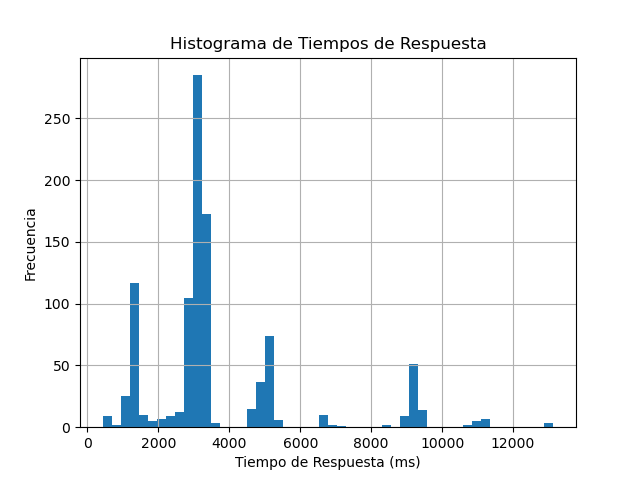

Source data for this figure (header and first rows):
timeStamp, elapsed, label, responseCode, responseMessage, threadName, dataType, success, failureMessage, bytes, sentBytes, grpThreads, allThreads, URL, Latency, IdleTime, Connect
1718818343002, 1717, Petición HTTP, 200, , Grupo de Hilos 1-63, text, true, , 1117, 148, 234, 234, http://ec2-34-207-232-42.compute-1.amazo…, 1710, 0, 97
1718818342832, 1887, Petición HTTP, 200, , Grupo de Hilos 1-46, text, true, , 1117, 148, 234, 234, http://ec2-34-207-232-42.compute-1.amazo…, 1876, 0, 123
1718818342641, 2082, Petición HTTP, 200, , Grupo de Hilos 1-27, text, true, , 1117, 148, 233, 233, http://ec2-34-207-232-42.compute-1.amazo…, 2071, 0, 96
1718818342891, 1832, Petición HTTP, 200, , Grupo de Hilos 1-52, text, true, , 1117, 148, 233, 233, http://ec2-34-207-232-42.compute-1.amazo…, 1816, 0, 106
1718818342581, 2149, Petición HTTP, 200, , Grupo de Hilos 1-21, text, true, , 1117, 148, 232, 232, http://ec2-34-207-232-42.compute-1.amazo…, 2131, 0, 111
1718818342488, 2243, Petición HTTP, 200, , Grupo de Hilos 1-11, text, true, , 1117, 148, 231, 231, http://ec2-34-207-232-42.compute-1.amazo…, 2224, 0, 126
1718818342982, 1749, Petición HTTP, 200, , Grupo de Hilos 1-61, text, true, , 1117, 148, 231, 231, http://ec2-34-207-232-42.compute-1.amazo…, 1725, 0, 110
1718818342608, 2142, Petición HTTP, 200, , Grupo de Hilos 1-24, text, true, , 1117, 148, 231, 231, http://ec2-34-207-232-42.compute-1.amazo…, 2104, 0, 97
1718818342732, 2020, Petición HTTP, 200, , Grupo de Hilos 1-36, text, true, , 1117, 148, 230, 230, http://ec2-34-207-232-42.compute-1.amazo…, 1980, 0, 96
1718818342752, 2000, Petición HTTP, 200, , Grupo de Hilos 1-38, text, true, , 1117, 148, 230, 230, http://ec2-34-207-232-42.compute-1.amazo…, 1960, 0, 117
1718818344431, 437, Petición HTTP, 200, , Grupo de Hilos 1-206, text, true, , 1117, 148, 239, 239, http://ec2-34-207-232-42.compute-1.amazo…, 430, 0, 99
1718818344412, 462, Petición HTTP, 200, , Grupo de Hilos 1-204, text, true, , 1117, 148, 239, 239, http://ec2-34-207-232-42.compute-1.amazo…, 462, 0, 118
1718818344459, 427, Petición HTTP, 200, , Grupo de Hilos 1-209, text, true, , 1117, 148, 239, 239, http://ec2-34-207-232-42.compute-1.amazo…, 419, 0, 104
1718818342951, 1954, Petición HTTP, 200, , Grupo de Hilos 1-58, text, true, , 1117, 148, 240, 240, http://ec2-34-207-232-42.compute-1.amazo…, 1943, 0, 96
1718818342570, 2368, Petición HTTP, 200, , Grupo de Hilos 1-20, text, true, , 1117, 148, 243, 243, http://ec2-34-207-232-42.compute-1.amazo…, 2359, 0, 96
1718818342723, 2223, Petición HTTP, 200, , Grupo de Hilos 1-35, text, true, , 1117, 148, 242, 242, http://ec2-34-207-232-42.compute-1.amazo…, 2214, 0, 95
1718818344438, 508, Petición HTTP, 200, , Grupo de Hilos 1-207, text, true, , 1117, 148, 242, 242, http://ec2-34-207-232-42.compute-1.amazo…, 508, 0, 97
1718818342911, 2064, Petición HTTP, 200, , Grupo de Hilos 1-54, text, true, , 1117, 148, 243, 243, http://ec2-34-207-232-42.compute-1.amazo…, 2041, 0, 95
1718818344419, 590, Petición HTTP, 200, , Grupo de Hilos 1-205, text, true, , 1117, 148, 245, 245, http://ec2-34-207-232-42.compute-1.amazo…, 590, 0, 111
1718818344382, 635, Petición HTTP, 200, , Grupo de Hilos 1-201, text, true, , 1117, 148, 245, 245, http://ec2-34-207-232-42.compute-1.amazo…, 632, 0, 98
1718818344478, 565, Petición HTTP, 200, , Grupo de Hilos 1-211, text, true, , 1117, 148, 247, 247, http://ec2-34-207-232-42.compute-1.amazo…, 556, 0, 96
1718818342550, 2507, Petición HTTP, 200, , Grupo de Hilos 1-18, text, true, , 1117, 148, 247, 247, http://ec2-34-207-232-42.compute-1.amazo…, 2507, 0, 98
1718818344500, 577, Petición HTTP, 200, , Grupo de Hilos 1-213, text, true, , 1117, 148, 248, 248, http://ec2-34-207-232-42.compute-1.amazo…, 576, 0, 97
1718818342842, 2241, Petición HTTP, 200, , Grupo de Hilos 1-47, text, true, , 1117, 148, 248, 248, http://ec2-34-207-232-42.compute-1.amazo…, 2241, 0, 113
1718818342503, 2618, Petición HTTP, 200, , Grupo de Hilos 1-13, text, true, , 1117, 148, 251, 251, http://ec2-34-207-232-42.compute-1.amazo…, 2613, 0, 111
1718818342561, 2560, Petición HTTP, 200, , Grupo de Hilos 1-19, text, true, , 1117, 148, 251, 251, http://ec2-34-207-232-42.compute-1.amazo…, 2560, 0, 97
1718818342430, 2715, Petición HTTP, 200, , Grupo de Hilos 1-6, text, true, , 1117, 148, 251, 251, http://ec2-34-207-232-42.compute-1.amazo…, 2701, 0, 123
1718818342441, 2742, Petición HTTP, 200, , Grupo de Hilos 1-7, text, true, , 1117, 148, 254, 254, http://ec2-34-207-232-42.compute-1.amazo…, 2727, 0, 113
1718818342591, 2603, Petición HTTP, 200, , Grupo de Hilos 1-22, text, true, , 1117, 148, 254, 254, http://ec2-34-207-232-42.compute-1.amazo…, 2603, 0, 104
1718818342921, 2285, Petición HTTP, 200, , Grupo de Hilos 1-55, text, true, , 1117, 148, 254, 254, http://ec2-34-207-232-42.compute-1.amazo…, 2285, 0, 120
1718818342521, 2701, Petición HTTP, 200, , Grupo de Hilos 1-15, text, true, , 1117, 148, 255, 255, http://ec2-34-207-232-42.compute-1.amazo…, 2701, 0, 127
1718818342848, 2383, Petición HTTP, 200, , Grupo de Hilos 1-48, text, true, , 1117, 148, 255, 255, http://ec2-34-207-232-42.compute-1.amazo…, 2374, 0, 107
1718818342961, 2279, Petición HTTP, 200, , Grupo de Hilos 1-59, text, true, , 1117, 148, 254, 254, http://ec2-34-207-232-42.compute-1.amazo…, 2269, 0, 94
1718818342457, 2812, Petición HTTP, 200, , Grupo de Hilos 1-9, text, true, , 1117, 148, 257, 257, http://ec2-34-207-232-42.compute-1.amazo…, 2812, 0, 97
1718818344612, 671, Petición HTTP, 200, , Grupo de Hilos 1-224, text, true, , 1117, 148, 257, 257, http://ec2-34-207-232-42.compute-1.amazo…, 660, 0, 100
1718818342711, 2596, Petición HTTP, 200, , Grupo de Hilos 1-34, text, true, , 1117, 148, 258, 258, http://ec2-34-207-232-42.compute-1.amazo…, 2596, 0, 100
1718818342699, 2636, Petición HTTP, 200, , Grupo de Hilos 1-33, text, true, , 1117, 148, 260, 260, http://ec2-34-207-232-42.compute-1.amazo…, 2630, 0, 96
1718818342388, 2955, Petición HTTP, 200, , Grupo de Hilos 1-2, text, true, , 1117, 148, 260, 260, http://ec2-34-207-232-42.compute-1.amazo…, 2945, 0, 99
1718818342645, 2736, Petición HTTP, 200, , Grupo de Hilos 1-28, text, true, , 1117, 148, 263, 263, http://ec2-34-207-232-42.compute-1.amazo…, 2736, 0, 95
1718818343032, 2351, Petición HTTP, 200, , Grupo de Hilos 1-66, text, true, , 1117, 148, 262, 262, http://ec2-34-207-232-42.compute-1.amazo…, 2349, 0, 96
1718818342741, 2651, Petición HTTP, 200, , Grupo de Hilos 1-37, text, true, , 1117, 148, 262, 262, http://ec2-34-207-232-42.compute-1.amazo…, 2651, 0, 98
1718818342401, 3038, Petición HTTP, 200, , Grupo de Hilos 1-3, text, true, , 1117, 148, 266, 266, http://ec2-34-207-232-42.compute-1.amazo…, 3032, 0, 115
1718818343022, 2426, Petición HTTP, 200, , Grupo de Hilos 1-65, text, true, , 1117, 148, 266, 266, http://ec2-34-207-232-42.compute-1.amazo…, 2417, 0, 97
1718818342899, 2554, Petición HTTP, 200, , Grupo de Hilos 1-53, text, true, , 1117, 148, 265, 265, http://ec2-34-207-232-42.compute-1.amazo…, 2553, 0, 98
1718818342631, 2834, Petición HTTP, 200, , Grupo de Hilos 1-26, text, true, , 1117, 148, 265, 265, http://ec2-34-207-232-42.compute-1.amazo…, 2833, 0, 96
1718818342531, 2955, Petición HTTP, 200, , Grupo de Hilos 1-16, text, true, , 1117, 148, 266, 266, http://ec2-34-207-232-42.compute-1.amazo…, 2955, 0, 117
1718818342469, 3043, Petición HTTP, 200, , Grupo de Hilos 1-10, text, true, , 1117, 148, 267, 267, http://ec2-34-207-232-42.compute-1.amazo…, 3043, 0, 98
1718818342972, 2549, Petición HTTP, 200, , Grupo de Hilos 1-60, text, true, , 1117, 148, 268, 268, http://ec2-34-207-232-42.compute-1.amazo…, 2542, 0, 120
1718818342782, 2745, Petición HTTP, 200, , Grupo de Hilos 1-41, text, true, , 1117, 148, 267, 267, http://ec2-34-207-232-42.compute-1.amazo…, 2739, 0, 112
1718818342691, 2865, Petición HTTP, 200, , Grupo de Hilos 1-32, text, true, , 1117, 148, 269, 269, http://ec2-34-207-232-42.compute-1.amazo…, 2865, 0, 101
1718818342792, 2785, Petición HTTP, 200, , Grupo de Hilos 1-42, text, true, , 1117, 148, 270, 270, http://ec2-34-207-232-42.compute-1.amazo…, 2785, 0, 102
1718818344810, 794, Petición HTTP, 200, , Grupo de Hilos 1-244, text, true, , 1117, 148, 272, 272, http://ec2-34-207-232-42.compute-1.amazo…, 792, 0, 98
1718818342757, 2861, Petición HTTP, 200, , Grupo de Hilos 1-39, text, true, , 1117, 148, 273, 273, http://ec2-34-207-232-42.compute-1.amazo…, 2861, 0, 113
1718818342771, 2855, Petición HTTP, 200, , Grupo de Hilos 1-40, text, true, , 1117, 148, 273, 273, http://ec2-34-207-232-42.compute-1.amazo…, 2845, 0, 99
1718818342992, 2636, Petición HTTP, 200, , Grupo de Hilos 1-62, text, true, , 1117, 148, 272, 272, http://ec2-34-207-232-42.compute-1.amazo…, 2625, 0, 100
1718818342822, 2815, Petición HTTP, 200, , Grupo de Hilos 1-45, text, true, , 1117, 148, 271, 271, http://ec2-34-207-232-42.compute-1.amazo…, 2815, 0, 132
1718818342661, 2981, Petición HTTP, 200, , Grupo de Hilos 1-29, text, true, , 1117, 148, 271, 271, http://ec2-34-207-232-42.compute-1.amazo…, 2974, 0, 114
1718818342515, 3173, Petición HTTP, 200, , Grupo de Hilos 1-14, text, true, , 1117, 148, 274, 274, http://ec2-34-207-232-42.compute-1.amazo…, 3173, 0, 99
1718818342801, 2917, Petición HTTP, 200, , Grupo de Hilos 1-43, text, true, , 1117, 148, 276, 276, http://ec2-34-207-232-42.compute-1.amazo…, 2917, 0, 96
1718818342541, 3202, Petición HTTP, 200, , Grupo de Hilos 1-17, text, true, , 1117, 148, 278, 278, http://ec2-34-207-232-42.compute-1.amazo…, 3195, 0, 107
... 940 more rows
